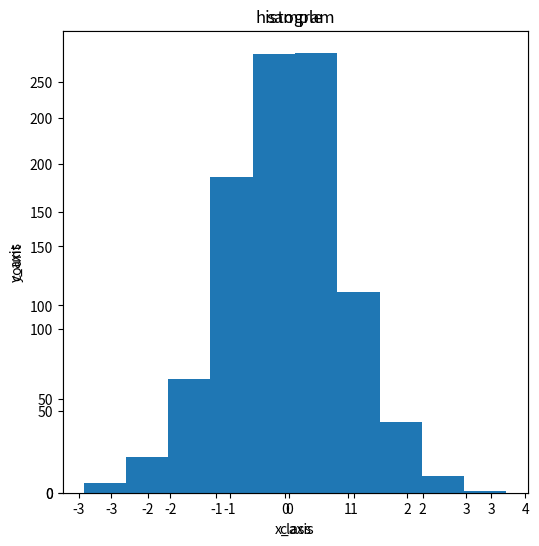

The matplotlib source for this figure:
import matplotlib.pyplot as plt
import numpy as np

fig = plt.figure(figsize=(6,6))
ax = fig.add_subplot(1,1,1)

#평균 0, 표준편차 1 표준정규분포
x=np.random.randn(1000)
#히스토그램
ax.hist(x, bins=10) 

ax.set(title="histogram", xlabel="x_axis", ylabel="y_axis")
plt.show()

names = ["Python","Java","Spring","Flask"]
score = [95,85,90,80] 

figure = plt.figure(figsize=(4,5))
data = fig.add_subplot(1,1,1)
x1 = np.random.randn(1000)
data.hist(x1, bins=10)
data.set(title="sample", xlabel="class", ylabel="count")
plt.show()